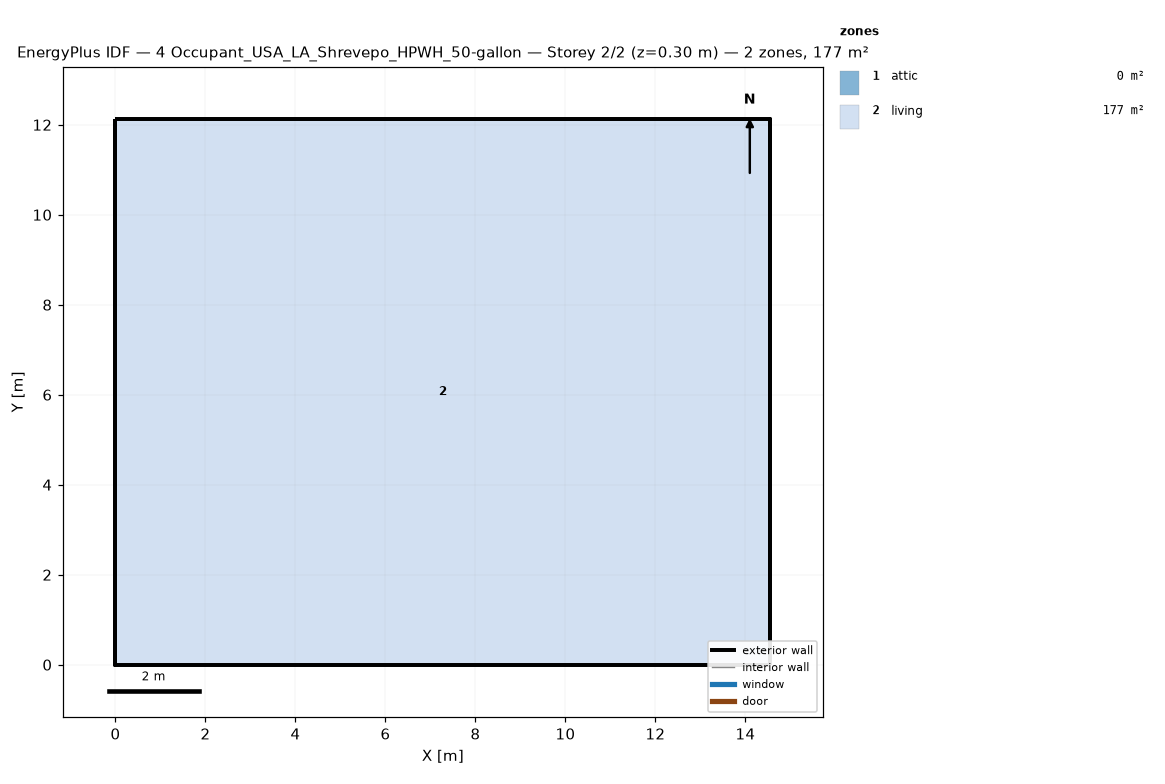
=== STOREY PLAN SPEC (per zone: floor XY polygon, exterior-wall plan segments, windows/doors) ===
zone 1: attic  (0.0 m²)
  exterior wall: (14.55, 0.00) – (14.55, 12.13) – (14.55, 6.06)  [18.2 m]
  exterior wall: (0.00, 12.13) – (0.00, 0.00) – (0.00, 6.06)  [18.2 m]
zone 2: living  (176.5 m²)
  floor: (0.00, 0.00) (0.00, 12.13) (14.55, 12.13) (14.55, 0.00)
  exterior wall: (0.00, 0.00) – (14.55, 0.00)  [14.6 m]
  exterior wall: (14.55, 0.00) – (14.55, 12.13)  [12.1 m]
  exterior wall: (14.55, 12.13) – (0.00, 12.13)  [14.6 m]
  exterior wall: (0.00, 12.13) – (0.00, 0.00)  [12.1 m]

=== DERIVED (storey summary) ===
Building: 4 Occupant_USA_LA_Shrevepo_HPWH_50-gallon
Storey: 2 of 2  (floor level z = 0.30 m)
Storey gross floor area: 176.5 m²
Zones on this storey: 2
  - attic: floor 0.0 m²; exterior wall 36.4 m (24.5 m²); WWR 0.0%
  - living: floor 176.5 m²; exterior wall 53.4 m (146.4 m²); WWR 0.0%
Zone adjacency: (none detected)